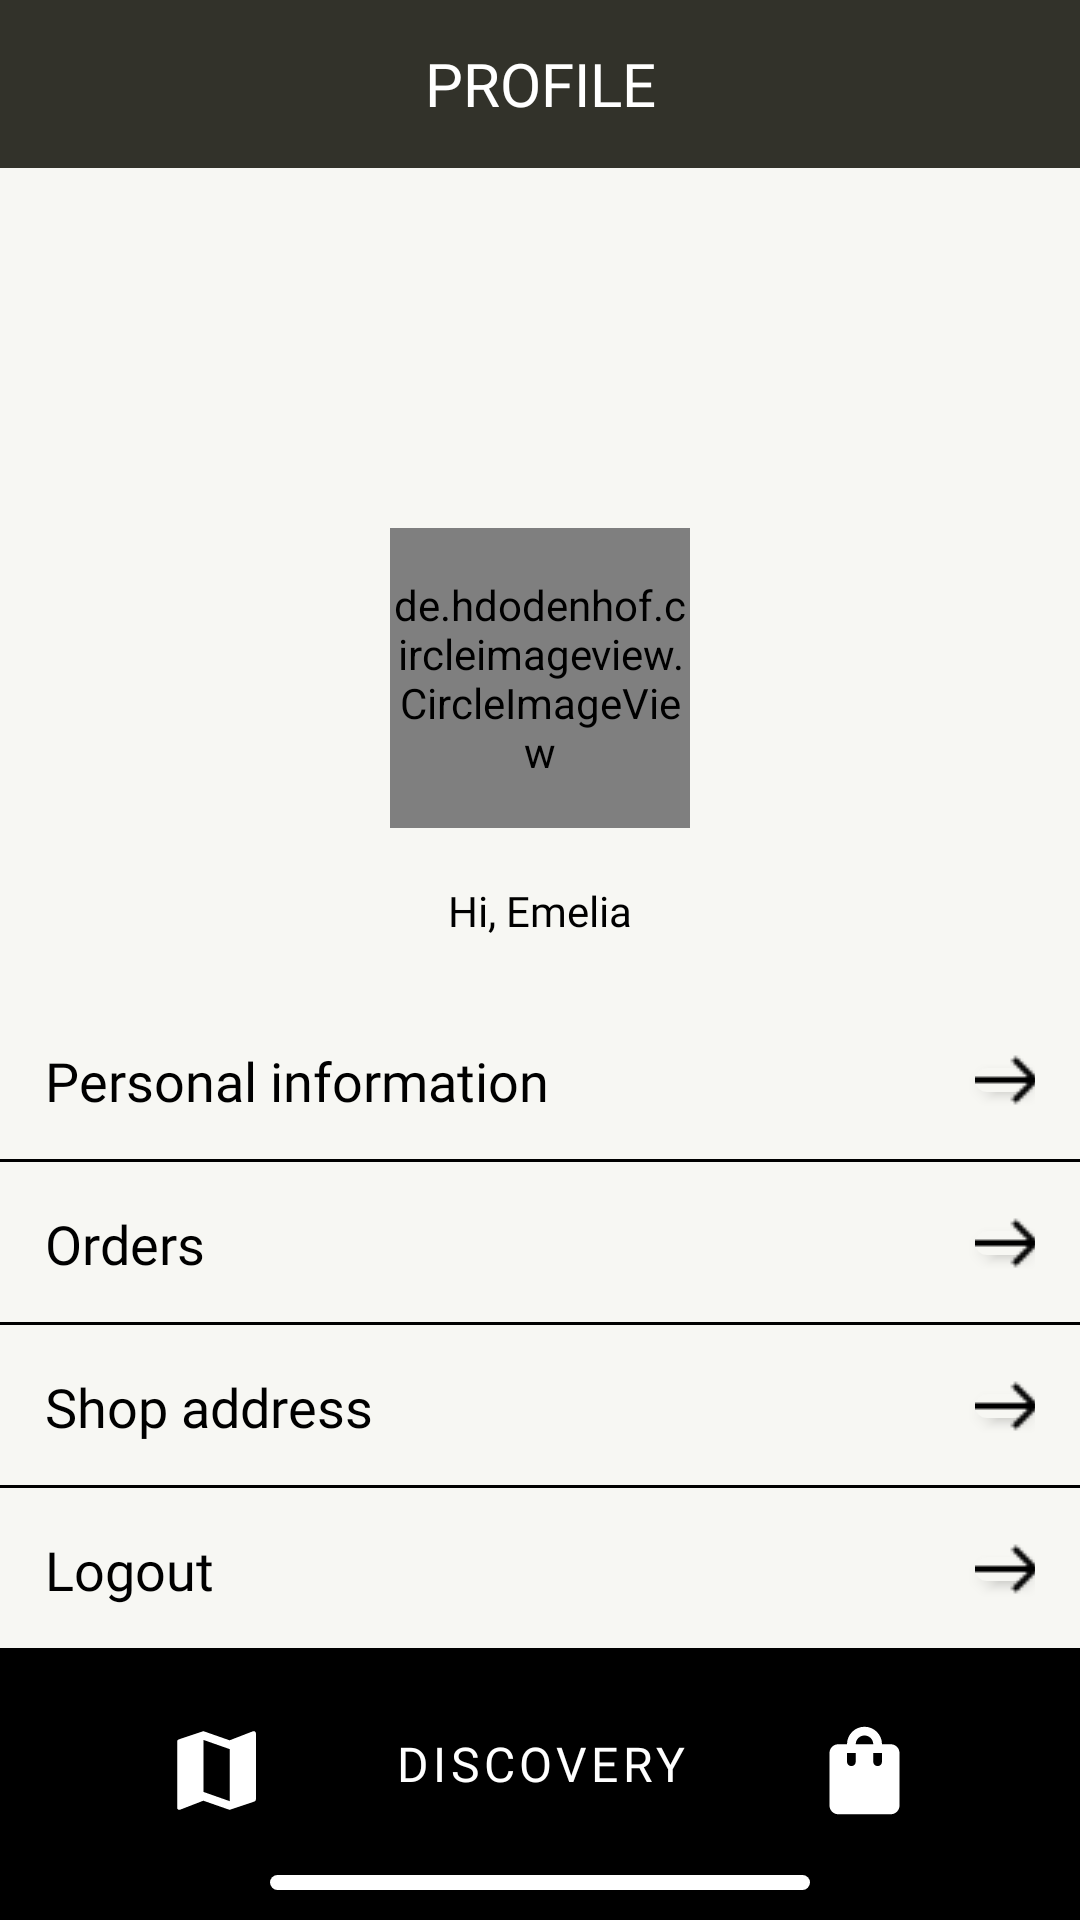

Here is an Android app screen rendered from its layout file. Give the layout XML and the strings, colors and styles it references.
<!-- AndroidManifest.xml: application theme Theme.BagMore -->
<!-- res/layout/activity_profile_overall.xml -->
<?xml version="1.0" encoding="utf-8"?>
<RelativeLayout xmlns:android="http://schemas.android.com/apk/res/android"
    xmlns:app="http://schemas.android.com/apk/res-auto"
    xmlns:tools="http://schemas.android.com/tools"
    android:layout_width="match_parent"
    android:layout_height="match_parent"
    android:background="@color/main_color"
    tools:context=".ProfileScreen.ProfileOverallActivity">


    <com.google.android.material.appbar.AppBarLayout
        android:id="@+id/ab_profile"
        android:layout_width="match_parent"
        android:layout_height="wrap_content"
        android:theme="@style/ThemeOverlay.AppCompat.Dark.ActionBar">

        <androidx.appcompat.widget.Toolbar

            android:id="@+id/tb_profile"
            android:layout_width="match_parent"
            android:layout_height="?attr/actionBarSize">

            <TextView
                android:id="@+id/tv_profile_title"
                style="@style/TextAppearance.AppCompat.Widget.ActionBar.Title"
                android:layout_width="wrap_content"
                android:layout_height="wrap_content"
                android:layout_gravity="center"
                android:fontFamily="@font/dmsans_regular"
                android:text="PROFILE"
                android:textColor="@color/white"
                android:textSize="20dp" />

        </androidx.appcompat.widget.Toolbar>

    </com.google.android.material.appbar.AppBarLayout>

    <LinearLayout
        android:id="@+id/ln_img_profile"
        android:layout_width="wrap_content"
        android:layout_height="wrap_content"
        android:layout_below="@+id/ab_profile"
        android:layout_centerHorizontal="true"
        android:layout_marginTop="120dp"
        android:gravity="center"
        android:orientation="vertical">

        <de.hdodenhof.circleimageview.CircleImageView
            android:layout_width="100dp"
            android:layout_height="100dp"
            android:src="@drawable/img2" />

        <TextView
            android:layout_width="wrap_content"
            android:layout_height="wrap_content"
            android:layout_marginTop="18dp"
            android:fontFamily="@font/dmsans_regular"
            android:text="Hi, Emelia"
            android:textColor="@color/black" />

    </LinearLayout>

    <LinearLayout
        android:id="@+id/ln_information"
        android:layout_width="match_parent"
        android:layout_height="wrap_content"
        android:layout_below="@+id/ln_img_profile"
        android:layout_marginTop="20dp"
        android:background="@drawable/bd_bt_item_checkout"
        android:gravity="center"
        android:padding="15dp">

        <TextView
            android:layout_width="wrap_content"
            android:layout_height="wrap_content"
            android:layout_weight="1"
            android:fontFamily="@font/dmsans_regular"
            android:text="Personal information"
            android:textColor="@color/black"
            android:textSize="18dp" />

        <com.google.android.material.button.MaterialButton
            android:id="@+id/btn_profile_information"
            android:layout_width="20dp"
            android:layout_height="20dp"
            app:backgroundTint="@color/main_color"
            app:icon="@drawable/ic_forward_32"
            app:iconGravity="textStart"
            app:iconPadding="0dp"
            app:iconTint="@color/black"
            app:rippleColor="@color/white" />

    </LinearLayout>

    <LinearLayout
        android:id="@+id/ln_orders"
        android:layout_width="match_parent"
        android:layout_height="wrap_content"
        android:layout_below="@+id/ln_information"
        android:background="@drawable/bd_bt_item_checkout"
        android:gravity="center"
        android:padding="15dp">

        <TextView
            android:layout_width="wrap_content"
            android:layout_height="wrap_content"
            android:layout_weight="1"
            android:fontFamily="@font/dmsans_regular"
            android:text="Orders"
            android:textColor="@color/black"
            android:textSize="18dp" />

        <com.google.android.material.button.MaterialButton
            android:id="@+id/btn_orders"
            android:layout_width="20dp"
            android:layout_height="20dp"
            app:backgroundTint="@color/main_color"
            app:icon="@drawable/ic_forward_32"
            app:iconGravity="textStart"
            app:iconPadding="0dp"
            app:iconTint="@color/black"
            app:rippleColor="@color/white" />

    </LinearLayout>

    <LinearLayout
        android:id="@+id/ln_shop_address"
        android:layout_width="match_parent"
        android:layout_height="wrap_content"
        android:layout_below="@+id/ln_orders"
        android:background="@drawable/bd_bt_item_checkout"
        android:gravity="center"
        android:padding="15dp">

        <TextView
            android:layout_width="wrap_content"
            android:layout_height="wrap_content"
            android:layout_weight="1"
            android:fontFamily="@font/dmsans_regular"
            android:text="Shop address"
            android:textColor="@color/black"
            android:textSize="18dp" />

        <com.google.android.material.button.MaterialButton
            android:id="@+id/btn_shop_address"
            android:layout_width="20dp"
            android:layout_height="20dp"
            app:backgroundTint="@color/main_color"
            app:icon="@drawable/ic_forward_32"
            app:iconGravity="textStart"
            app:iconPadding="0dp"
            app:iconTint="@color/black"
            app:rippleColor="@color/white" />

    </LinearLayout>

    <LinearLayout
        android:id="@+id/ln_logout"
        android:layout_width="match_parent"
        android:layout_height="wrap_content"
        android:layout_below="@+id/ln_shop_address"
        android:background="@drawable/bd_bt_item_checkout"
        android:gravity="center"
        android:padding="15dp">

        <TextView
            android:layout_width="wrap_content"
            android:layout_height="wrap_content"
            android:layout_weight="1"
            android:fontFamily="@font/dmsans_regular"
            android:text="Logout"
            android:textColor="@color/black"
            android:textSize="18dp" />

        <com.google.android.material.button.MaterialButton
            android:id="@+id/btn_logout"
            android:layout_width="20dp"
            android:layout_height="20dp"
            app:backgroundTint="@color/main_color"
            app:icon="@drawable/ic_forward_32"
            app:iconGravity="textStart"
            app:iconPadding="0dp"
            app:iconTint="@color/black"
            app:rippleColor="@color/white" />

    </LinearLayout>

    <include layout="@layout/bottom_navigation" />


</RelativeLayout>
<!-- res/layout/bottom_navigation.xml (included above) -->
<?xml version="1.0" encoding="utf-8"?>
<LinearLayout xmlns:android="http://schemas.android.com/apk/res/android"
    xmlns:app="http://schemas.android.com/apk/res-auto"
    android:layout_width="match_parent"
    android:layout_height="90dp"
    android:layout_alignParentBottom="true"
    android:background="@color/black"
    android:gravity="center_horizontal"
    android:orientation="vertical">

    <LinearLayout
        android:gravity="center"
        android:layout_width="match_parent"
        android:layout_height="wrap_content">

        <com.google.android.material.button.MaterialButton
            android:id="@+id/btn_home"
            android:layout_width="50dp"
            android:layout_height="50dp"
            android:layout_marginTop="10dp"
            android:layout_marginRight="16dp"
            app:backgroundTint="@color/black"
            app:icon="@drawable/ic_home_35"
            app:iconGravity="textStart"
            app:iconPadding="0dp"
            app:iconTint="@color/white"
            app:rippleColor="@color/white" />

        <com.google.android.material.button.MaterialButton
            android:id="@+id/btn_map"
            android:layout_width="50dp"
            android:layout_height="50dp"
            android:layout_marginTop="10dp"
            app:backgroundTint="#000000"
            app:icon="@drawable/ic_map_35"
            app:iconGravity="textStart"
            app:iconPadding="0dp"
            app:iconTint="@color/white"
            app:rippleColor="@color/white" />

        <com.google.android.material.button.MaterialButton
            android:id="@+id/btn_discovery"
            android:layout_width="150dp"
            android:layout_height="50dp"
            android:layout_marginLeft="8dp"
            android:layout_marginTop="8dp"
            android:layout_marginRight="8dp"
            android:fontFamily="@font/prata_regular"
            android:text="Discovery"
            android:textColor="@color/white"
            android:textSize="16dp"
            app:backgroundTint="@color/black"
            app:rippleColor="@color/white" />

        <com.google.android.material.button.MaterialButton
            android:id="@+id/btn_shop"
            android:layout_width="50dp"
            android:layout_height="50dp"
            android:layout_marginTop="10dp"
            android:layout_marginRight="16dp"
            app:backgroundTint="@color/black"
            app:icon="@drawable/ic_shopping_bag_35"
            app:iconGravity="textStart"
            app:iconPadding="0dp"
            app:iconTint="@color/white"
            app:rippleColor="@color/white" />

        <com.google.android.material.button.MaterialButton
            android:id="@+id/btn_account"
            android:layout_width="50dp"
            android:layout_height="50dp"
            android:layout_marginTop="10dp"
            app:backgroundTint="@color/black"
            app:icon="@drawable/ic_account_35"
            app:iconGravity="textStart"
            app:iconPadding="0dp"
            app:iconTint="@color/white"
            app:rippleColor="@color/white" />
    </LinearLayout>

    <LinearLayout
        android:layout_width="match_parent"
        android:layout_height="wrap_content"
        android:layout_weight="1" />

    <LinearLayout

        android:layout_width="180dp"
        android:layout_height="5dp"
        android:layout_marginBottom="10dp"
        android:background="@drawable/shape_button">

    </LinearLayout>
</LinearLayout>
<!-- resources referenced by this layout -->
<resources>
  <color name="black">#FF000000</color>
  <color name="main_color">#F7F7F3</color>
  <color name="white">#FFFFFFFF</color>
  <!-- drawable bd_bt_item_checkout (drawable) -->
  <?xml version="1.0" encoding="utf-8"?>
  <layer-list xmlns:android="http://schemas.android.com/apk/res/android">
      <item>
          <shape android:shape="rectangle">
              <solid android:color="@color/black" />
          </shape>
      </item>
      <item android:bottom="1dp">
          <shape android:shape="rectangle">
              <solid android:color="@color/main_color" />
          </shape>
      </item>
  </layer-list>
  <!-- drawable ic_forward_32: png bitmap (drawable, 221 bytes) -->
  <!-- drawable ic_map_35 (drawable) -->
  <vector android:height="35dp" android:tint="#000000"
      android:viewportHeight="24" android:viewportWidth="24"
      android:width="35dp" xmlns:android="http://schemas.android.com/apk/res/android">
      <path android:fillColor="@android:color/white" android:pathData="M20.5,3l-0.16,0.03L15,5.1 9,3 3.36,4.9c-0.21,0.07 -0.36,0.25 -0.36,0.48V20.5c0,0.28 0.22,0.5 0.5,0.5l0.16,-0.03L9,18.9l6,2.1 5.64,-1.9c0.21,-0.07 0.36,-0.25 0.36,-0.48V3.5c0,-0.28 -0.22,-0.5 -0.5,-0.5zM15,19l-6,-2.11V5l6,2.11V19z"/>
  </vector>
  <!-- drawable ic_shopping_bag_35 (drawable) -->
  <vector android:height="35dp" android:tint="#000000"
      android:viewportHeight="24" android:viewportWidth="24"
      android:width="35dp" xmlns:android="http://schemas.android.com/apk/res/android">
      <path android:fillColor="@android:color/white" android:pathData="M18,6h-2c0,-2.21 -1.79,-4 -4,-4S8,3.79 8,6H6C4.9,6 4,6.9 4,8v12c0,1.1 0.9,2 2,2h12c1.1,0 2,-0.9 2,-2V8C20,6.9 19.1,6 18,6zM10,10c0,0.55 -0.45,1 -1,1s-1,-0.45 -1,-1V8h2V10zM12,4c1.1,0 2,0.9 2,2h-4C10,4.9 10.9,4 12,4zM16,10c0,0.55 -0.45,1 -1,1s-1,-0.45 -1,-1V8h2V10z"/>
  </vector>
  <!-- drawable img2: jpg bitmap (drawable, 23855 bytes) -->
  <!-- drawable shape_button (drawable) -->
  <shape xmlns:android="http://schemas.android.com/apk/res/android"
      android:shape="rectangle">
      <corners android:radius="10dp"/>
      <solid android:color="#FFFFFF"/>
  </shape>
  <style name="Theme.BagMore" parent="Theme.MaterialComponents.DayNight.NoActionBar">
          
          <item name="colorPrimary">@color/cl_primary</item>
          <item name="colorPrimaryVariant">@color/cl_primary</item>
          <item name="colorOnPrimary">@color/white</item>
          
          <item name="colorSecondary">@color/teal_200</item>
          <item name="colorSecondaryVariant">@color/teal_700</item>
          <item name="colorOnSecondary">@color/black</item>
          
          <item name="android:statusBarColor" tools:targetApi="21">?attr/colorPrimaryVariant</item>
          
      </style>
  <color name="cl_primary">#32322A</color>
  <color name="teal_200">#FF03DAC5</color>
  <color name="teal_700">#FF018786</color>
</resources>
